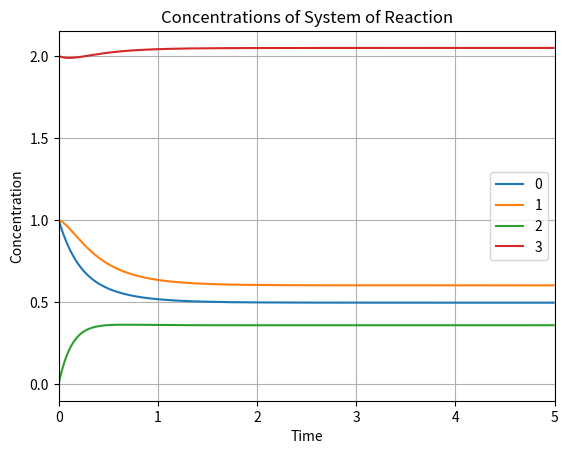
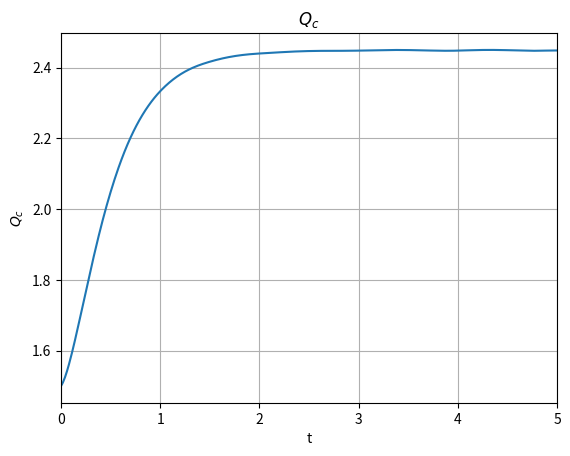

Source code (Python) for these figures, in order:
from scipy.integrate import solve_ivp
import numpy as np
import matplotlib.pyplot as plt
import time


def eqn_to_odes(reactions, k_values):
    """
    Converts system of reactions into a system of differential
    equations which can be read by solve_ivp

    reactions[0][0] -> reactions[0][1]
    reactions[1][0] -> reactions[1][1]
                ...

    :param reactions: list of lists of two np.array objects.
                The first np.array in each pair is the number
                of molecules in each reactant and the second
                is for the products
            ex. [[np.array([1,2,0]), np.array([0,0,1])]]
            represents A + 2B -> C
    :param k_values: a list of np.array objects with 2
                elements each. One for the reaction coefficient
                k for the forward reaction and one for the
                reverse
            ex. [[1,0], [2, 3]]
            represents k_1 = 1, k_-1 = 0
                       k_2 = 2, k_-2 = 3
    :return: function used by solve_ivp, a np.array representing
                all of the derivatives of the concentrations
                as functions of the concentrations

            ex. A + 2B <-> C
            output: d[A]/dt = -k1 [A][B]^2 + k-1 [C]
                    d[B]/dt = -0.5 k1 [A][B]^2 + 0.5 k-1 [C]
                    d[C]/dt = k1 [A][B]^2 - k-1 [C]
                where y = np.array([ [A], [B], [C] ])
                returning np.array([ d[A]/dt, d[B]/dt, d[C]/dt ])
    """
    equation_n = len(reactions)
    molecule_n = len(reactions[0][0])

    # assert equation_n == len(products)
    # assert equation_n == len(k_values)
    # assert len(k_values[0]) == 2
    # assert molecules == len(products[0])

    def f(t, y):
        y_diff = np.zeros(molecule_n)
        for molec in range(molecule_n):
            for eqn in range(equation_n):
                for k1 in range(2):  # looking at reactants (0) vs products (1)
                    if reactions[eqn][k1][molec] >= 1:
                        for k2 in range(2):  # looking at outward reaction (0) vs inward reaction (1)
                            y_diff[molec] -= (-1) ** k2 * k_values[eqn][k1 ^ k2] / reactions[eqn][k1][molec] * \
                                             np.prod([y[i] ** reactions[eqn][(k1 + k2) % 2][i]
                                                      if reactions[eqn][(k1 + k2) % 2][i] > 0 else 1 for i in
                                                      range(molecule_n)])
        return y_diff

    return f


def calc_qc(concentration, reactions):
    """
    Calculates the value Qc for a gives system of reactions
    for a given np.array of concentrations. When applied on
    the concentrations for a reaction reaching equilibrium
    this should equal Kc.

    Note: Function uses numpy so concentration can be a
        2d array to calculate Qc for various points in time

         [A]^a [B]^b ...
    Qc = ---------------
         [C]^c [D]^d ...

    For reaction aA + bB ... -> cC + dD ...

    :param concentration: np.array of concentrations
    :param reactions: list of lists of two np.array objects.
                The first np.array in each pair is the number
                of molecules in each reactant and the second
                is for the products
            ex. [[np.array([1,2,0]), np.array([0,0,1])]]
            represents A + 2B -> C
    :return: double Qc
    """
    overall_reactants = sum([x[0] for x in reactions])
    overall_products = sum([x[1] for x in reactions])
    return np.dot(concentration, overall_products) / np.dot(concentration, overall_reactants)


if __name__ == '__main__':
    reactions = [[np.array([1, 2, 0, 0]), np.array([0, 0, 1, 0])],
                 [np.array([0, 1, 1, 0]), np.array([0, 0, 0, 3])]]
    k_values = [[2, 1],
                [4, 0.1]]
    chem_initial = [1, 1, 0, 2]

    x_interval = [0, 5]
    T = np.arange(*x_interval, 0.01)

    t1 = time.time()
    sol = solve_ivp(eqn_to_odes(reactions, k_values), x_interval, chem_initial, t_eval=T)
    print(time.time() - t1)

    Qc = calc_qc(np.array([[sol.y[i][j] for i in range(len(chem_initial))] for j in range(len(T))]), reactions)

    plt.figure(1)
    for i in range(4):
        plt.plot(sol.t, sol.y[i], label=i)

    plt.legend()
    plt.grid()
    plt.title('Concentrations of System of Reaction')
    plt.xlabel('Time')
    plt.ylabel('Concentration')
    plt.xlim(x_interval)

    plt.figure(2)
    plt.title('$Q_c$')
    plt.ylabel('$Q_c$')
    plt.xlabel('t')
    plt.grid()
    plt.plot(T, Qc)
    plt.xlim(x_interval)
    plt.show()
